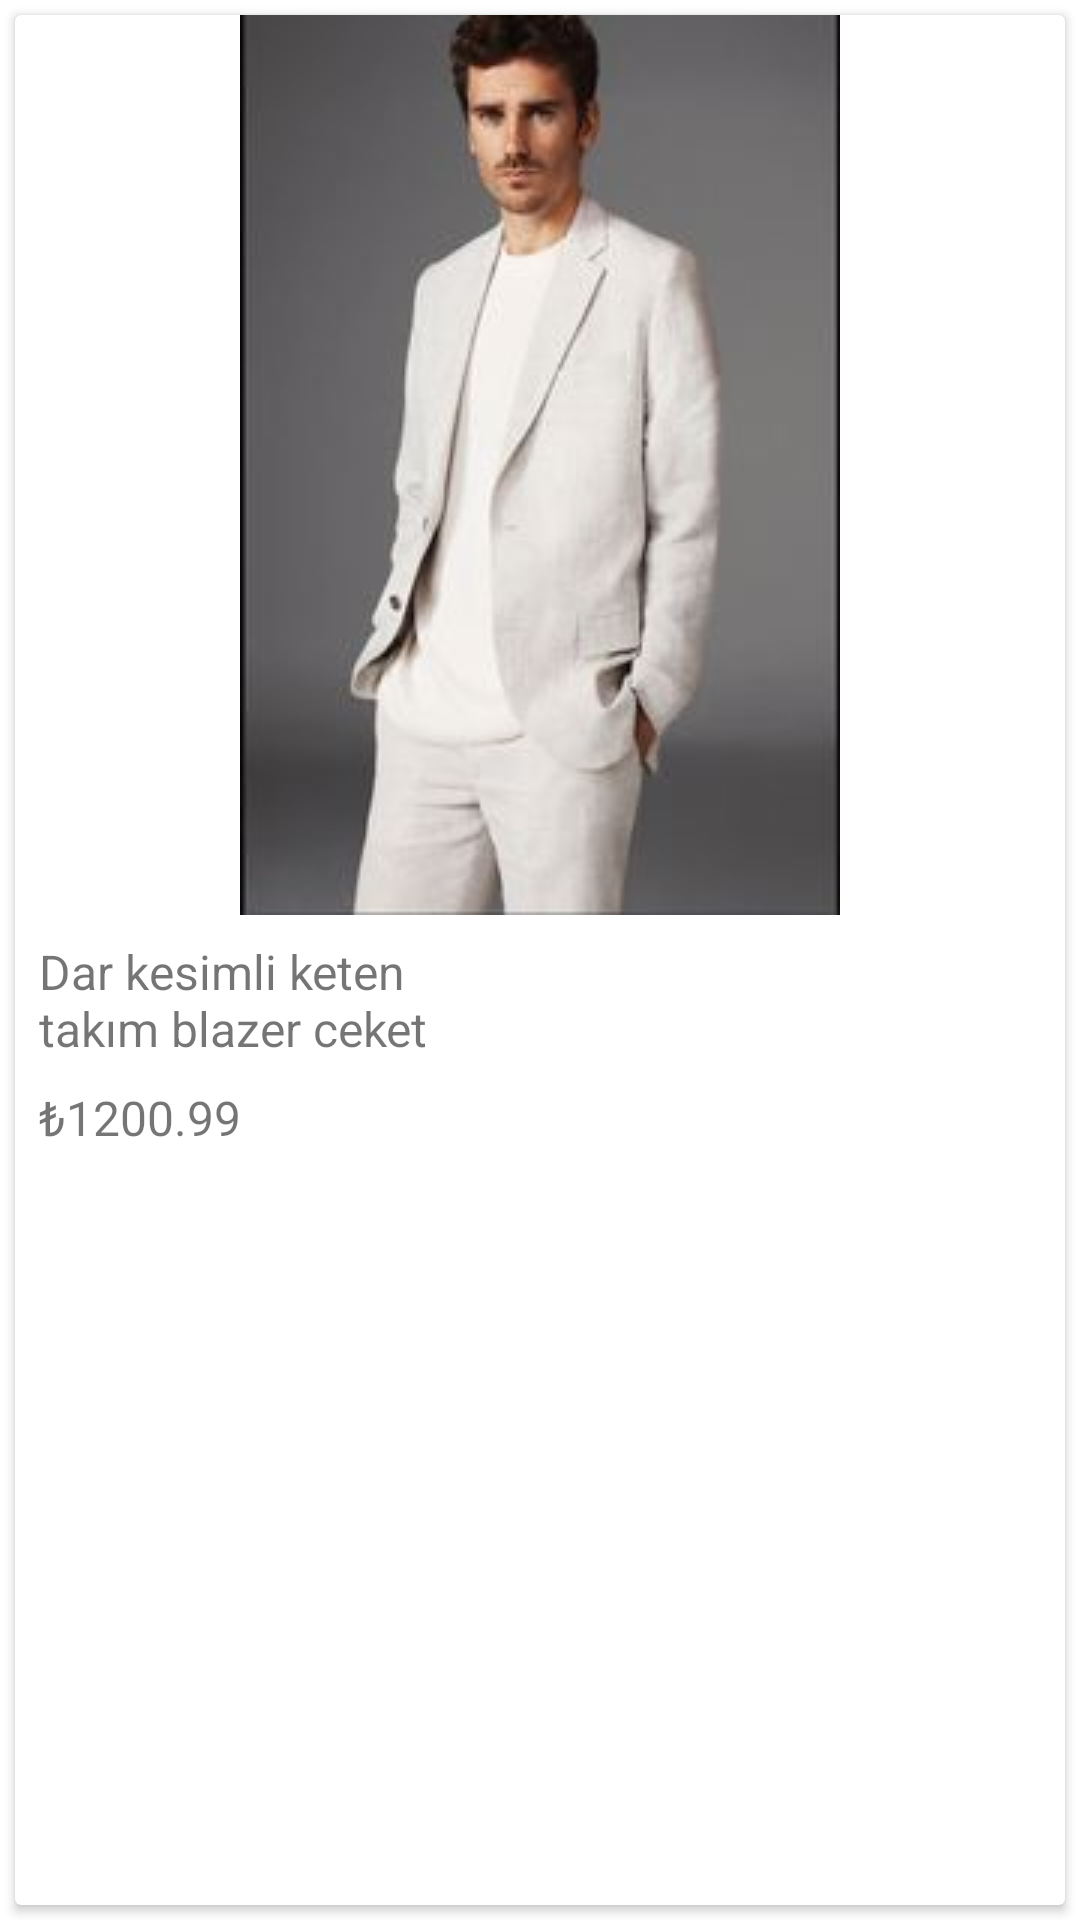

Android layout source for this screen:
<!-- AndroidManifest.xml: application theme Theme.MangoMobileAppClone -->
<!-- res/layout/card_tasarim.xml -->
<?xml version="1.0" encoding="utf-8"?>
<LinearLayout xmlns:android="http://schemas.android.com/apk/res/android"
    xmlns:app="http://schemas.android.com/apk/res-auto"
    xmlns:tools="http://schemas.android.com/tools"
    android:layout_width="match_parent"
    android:layout_height="wrap_content"
    android:orientation="vertical">

    <androidx.cardview.widget.CardView
        android:id="@+id/cardViewGiyim"
        android:layout_width="match_parent"
        android:layout_height="match_parent"
        android:layout_margin="5dp">

        <androidx.constraintlayout.widget.ConstraintLayout
            android:layout_width="match_parent"
            android:layout_height="match_parent">

            <ImageView
                android:id="@+id/imageViewGiyimResim"
                android:layout_width="wrap_content"
                android:layout_height="wrap_content"
                app:layout_constraintEnd_toEndOf="parent"
                app:layout_constraintHorizontal_bias="0.5"
                app:layout_constraintStart_toStartOf="parent"
                app:layout_constraintTop_toTopOf="parent"
                app:srcCompat="@drawable/erkekresim1_200x300" />

            <TextView
                android:id="@+id/textViewGiyimAdi"
                android:layout_width="160dp"
                android:layout_height="wrap_content"
                android:layout_marginStart="8dp"
                android:layout_marginTop="8dp"
                android:text="Dar kesimli keten takım blazer ceket"
                android:textSize="16sp"
                app:layout_constraintStart_toStartOf="parent"
                app:layout_constraintTop_toBottomOf="@+id/imageViewGiyimResim" />

            <TextView
                android:id="@+id/textViewGiyimFiyat"
                android:layout_width="wrap_content"
                android:layout_height="wrap_content"
                android:layout_marginStart="8dp"
                android:layout_marginTop="8dp"
                android:text="₺1200.99"
                android:textSize="16sp"
                app:layout_constraintStart_toStartOf="parent"
                app:layout_constraintTop_toBottomOf="@+id/textViewGiyimAdi" />

            <ImageView
                android:id="@+id/imageViewFavori"
                android:layout_width="wrap_content"
                android:layout_height="wrap_content"
                android:layout_marginTop="8dp"
                app:layout_constraintEnd_toEndOf="parent"
                app:layout_constraintTop_toBottomOf="@+id/imageViewGiyimResim"
                app:srcCompat="@drawable/favorite" />

        </androidx.constraintlayout.widget.ConstraintLayout>
    </androidx.cardview.widget.CardView>
</LinearLayout>
<!-- resources referenced by this layout -->
<resources>
  <!-- drawable erkekresim1_200x300: jpg bitmap (drawable, 8413 bytes) -->
  <style name="Theme.MangoMobileAppClone" parent="Theme.MaterialComponents.DayNight.DarkActionBar">
          
          <item name="colorPrimary">@color/purple_500</item>
          <item name="colorPrimaryVariant">@color/purple_700</item>
          <item name="colorOnPrimary">@color/white</item>
          
          <item name="colorSecondary">@color/teal_200</item>
          <item name="colorSecondaryVariant">@color/teal_700</item>
          <item name="colorOnSecondary">@color/black</item>
          
          <item name="android:statusBarColor" tools:targetApi="l">?attr/colorPrimaryVariant</item>
          
      </style>
  <color name="purple_500">#FF6200EE</color>
  <color name="purple_700">#FF3700B3</color>
  <color name="white">#FFFFFFFF</color>
  <color name="teal_200">#FF03DAC5</color>
  <color name="teal_700">#FF018786</color>
  <color name="black">#FF000000</color>
</resources>
